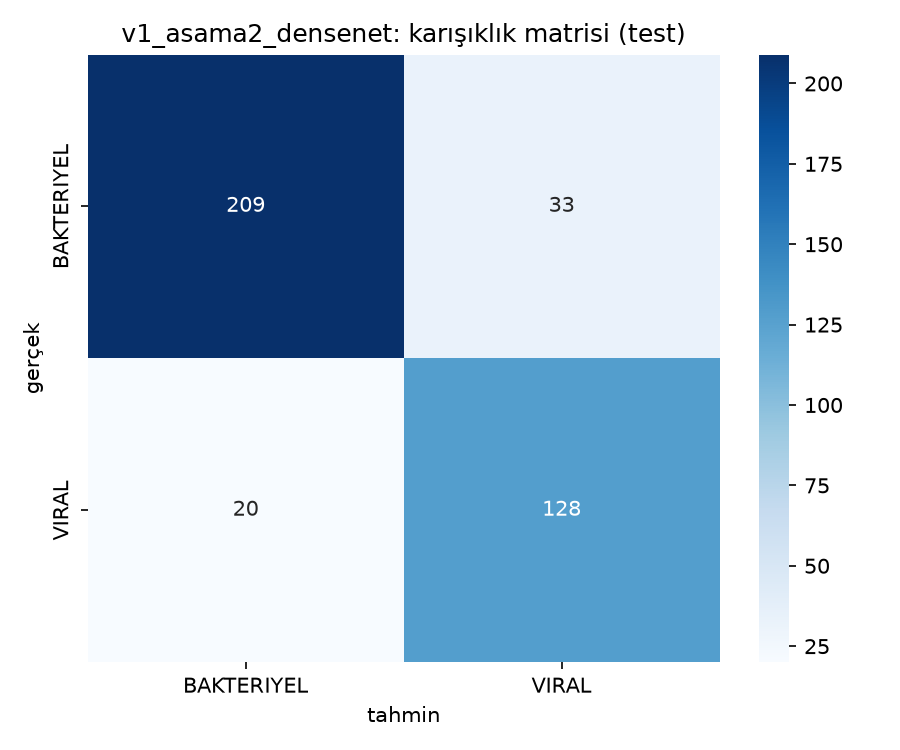

Values plotted in this chart, from the file beside it:
, BAKTERIYEL, VIRAL
BAKTERIYEL, 209, 33
VIRAL, 20, 128
